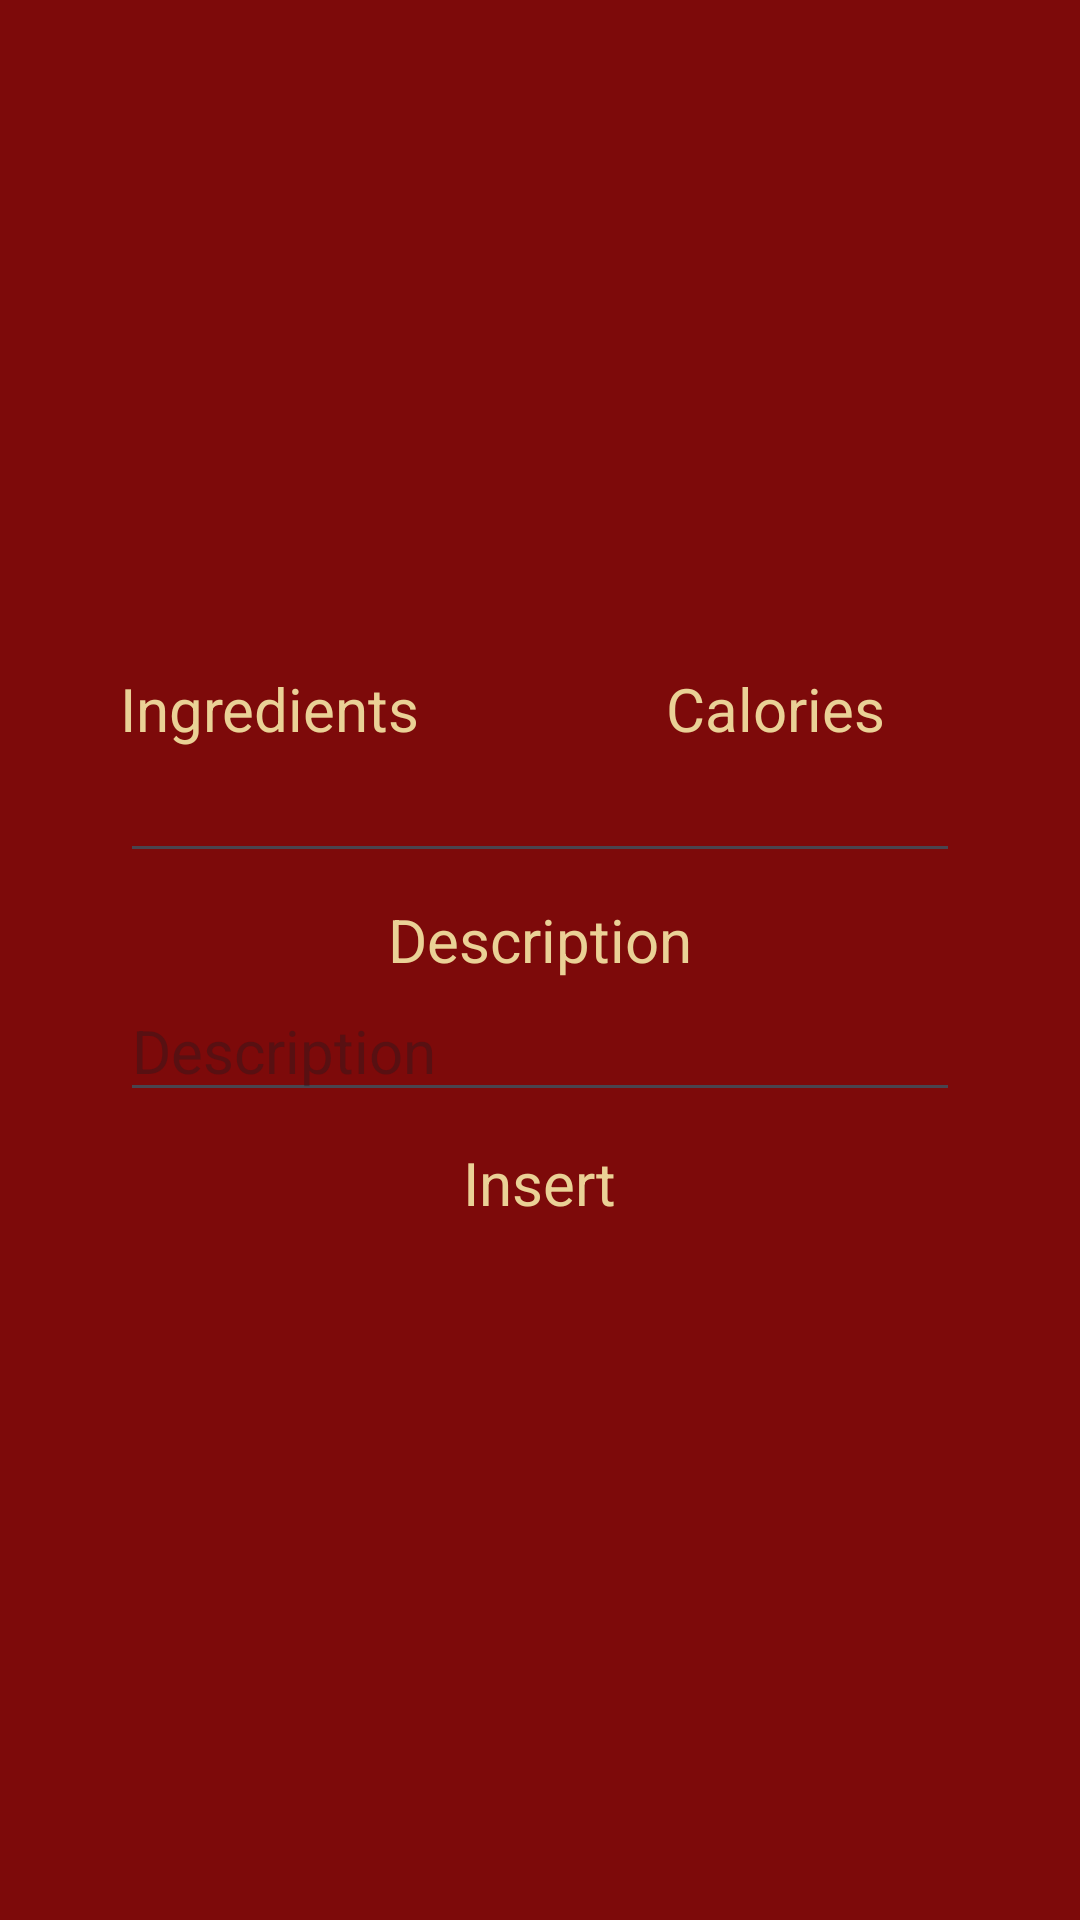

Write the Android layout XML for this screen, with the resource values it uses.
<!-- AndroidManifest.xml: application theme Theme.CFoodies -->
<!-- res/layout/activity_insert.xml -->
<?xml version="1.0" encoding="utf-8"?>
<androidx.constraintlayout.widget.ConstraintLayout xmlns:android="http://schemas.android.com/apk/res/android"
    xmlns:app="http://schemas.android.com/apk/res-auto"
    xmlns:tools="http://schemas.android.com/tools"
    android:layout_width="match_parent"
    android:layout_height="match_parent"
    android:background="@color/primary"
    tools:context=".InsertActivity">
    <ImageView
        android:layout_width="50dp"
        android:layout_height="50dp"
        android:src="@drawable/ic_back"
        android:id="@+id/back"
        android:layout_margin="16dp"
        app:layout_constraintTop_toTopOf="parent"
        app:layout_constraintStart_toStartOf="parent"
        app:tint="@color/additional" />
    <androidx.constraintlayout.widget.ConstraintLayout
        android:layout_width="match_parent"
        android:layout_height="wrap_content"
        app:layout_constraintTop_toTopOf="parent"
        app:layout_constraintBottom_toBottomOf="parent"
        app:layout_constraintStart_toStartOf="parent"
        android:layout_margin="30dp"
        android:padding="10dp"
        android:background="@drawable/rounded"
        app:layout_constraintEnd_toEndOf="parent">
        <TextView
            android:layout_width="wrap_content"
            android:layout_height="wrap_content"
            android:text="Ingredients"
            android:id="@+id/text_ingredient"
            android:textColor="@color/text"
            android:textSize="20dp"
            app:layout_constraintTop_toTopOf="parent"
            app:layout_constraintStart_toStartOf="parent"/>
        <TextView
            android:layout_width="wrap_content"
            android:layout_height="wrap_content"
            android:text="Calories"
            android:id="@+id/text_calories"
            android:textColor="@color/text"
            android:layout_marginEnd="25dp"
            android:textSize="20dp"
            app:layout_constraintTop_toTopOf="parent"
            app:layout_constraintEnd_toEndOf="parent"/>
        <EditText
            android:layout_width="200dp"
            android:layout_height="wrap_content"
            android:id="@+id/input_ingredient"
            app:layout_constraintTop_toBottomOf="@id/text_ingredient"
            app:layout_constraintStart_toStartOf="parent"/>
        <EditText
            android:layout_width="100dp"
            android:layout_height="wrap_content"
            android:id="@+id/input_calories"
            app:layout_constraintEnd_toEndOf="parent"
            app:layout_constraintTop_toBottomOf="@id/text_calories"/>
        <TextView
            android:layout_width="wrap_content"
            android:layout_height="wrap_content"
            android:textSize="20dp"
            android:text="Description"
            android:id="@+id/text_desc"
            android:textColor="@color/text"
            app:layout_constraintStart_toStartOf="parent"
            app:layout_constraintEnd_toEndOf="parent"
            android:layout_marginTop="50dp"
            app:layout_constraintTop_toBottomOf="@id/text_ingredient"/>
        <EditText
            android:layout_width="match_parent"
            android:layout_height="wrap_content"
            android:hint="Description"
            android:textSize="20dp"
            android:textColor="@color/text"
            android:maxLines="5"
            android:id="@+id/input_desc"
            app:layout_constraintTop_toBottomOf="@id/text_desc"/>
        <TextView
            android:layout_width="wrap_content"
            android:layout_height="wrap_content"
            android:padding="10dp"
            android:text="Insert"
            android:textSize="20dp"
            android:textColor="@color/text"
            android:id="@+id/btn_insert"
            android:background="@drawable/rounded"
            android:backgroundTint="@color/primary"
            app:layout_constraintTop_toBottomOf="@id/input_desc"
            app:layout_constraintStart_toStartOf="parent"
            app:layout_constraintEnd_toEndOf="parent"/>


    </androidx.constraintlayout.widget.ConstraintLayout>
</androidx.constraintlayout.widget.ConstraintLayout>
<!-- resources referenced by this layout -->
<resources>
  <color name="additional">#F3EDC8</color>
  <color name="primary">#7D0A0A</color>
  <color name="text">#EAD196</color>
  <style name="Theme.CFoodies" parent="Base.Theme.CFoodies" />
  <style name="Base.Theme.CFoodies" parent="Theme.Material3.DayNight.NoActionBar">
          
          
      </style>
</resources>
